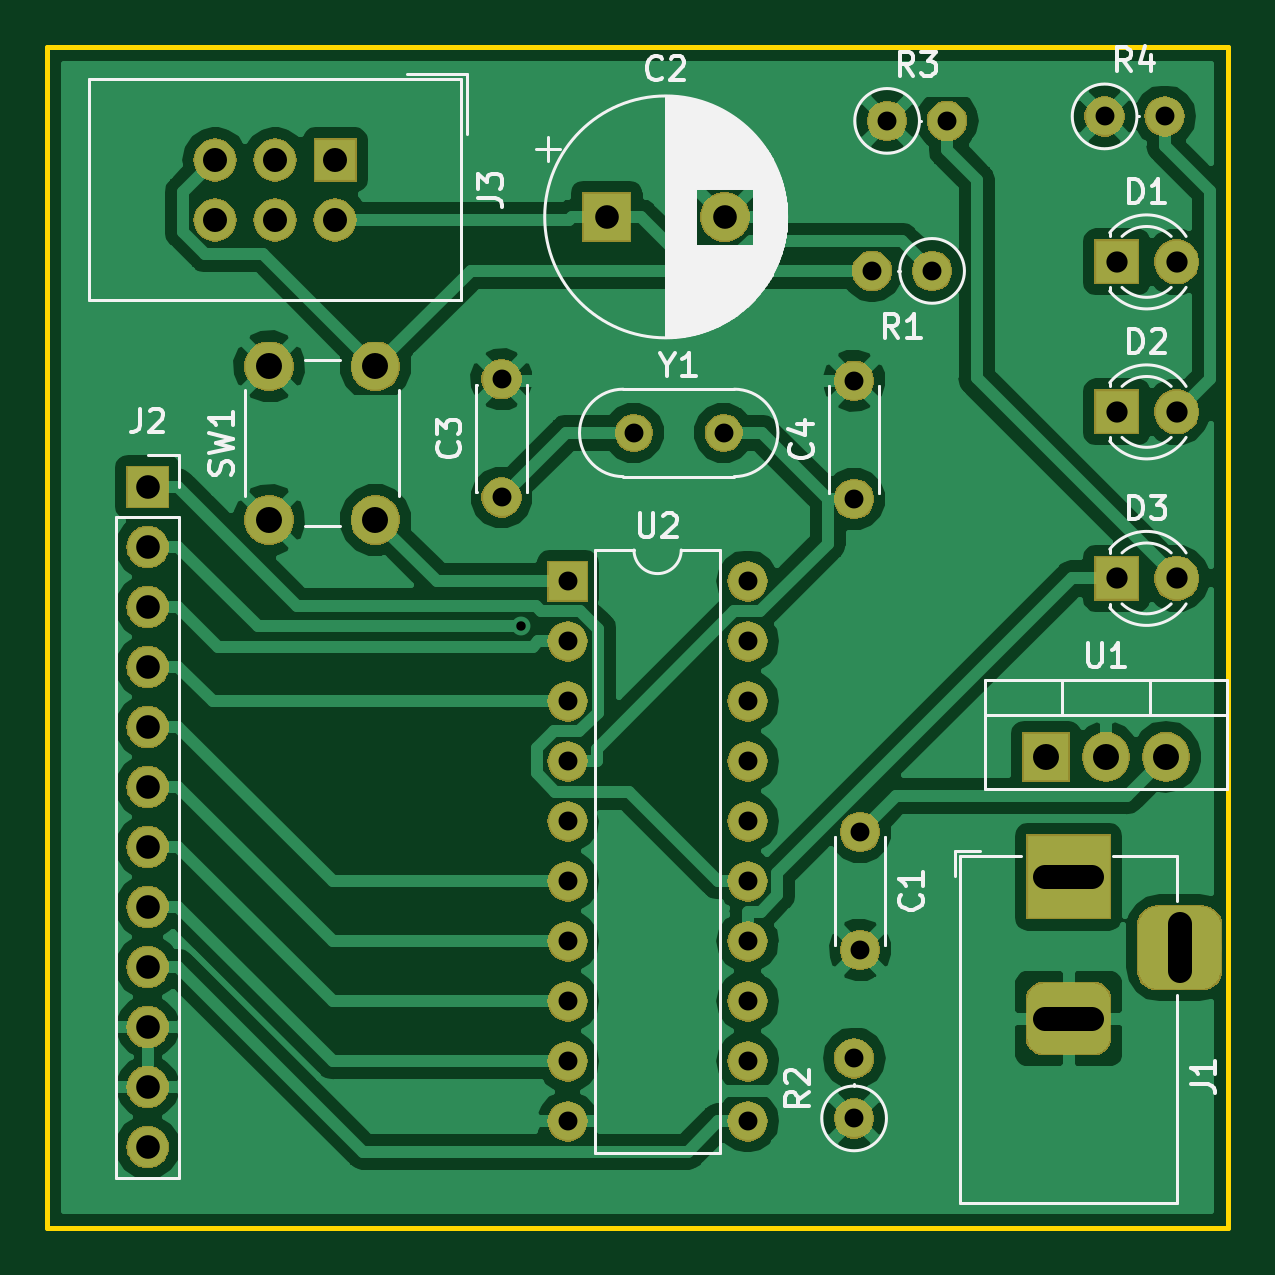
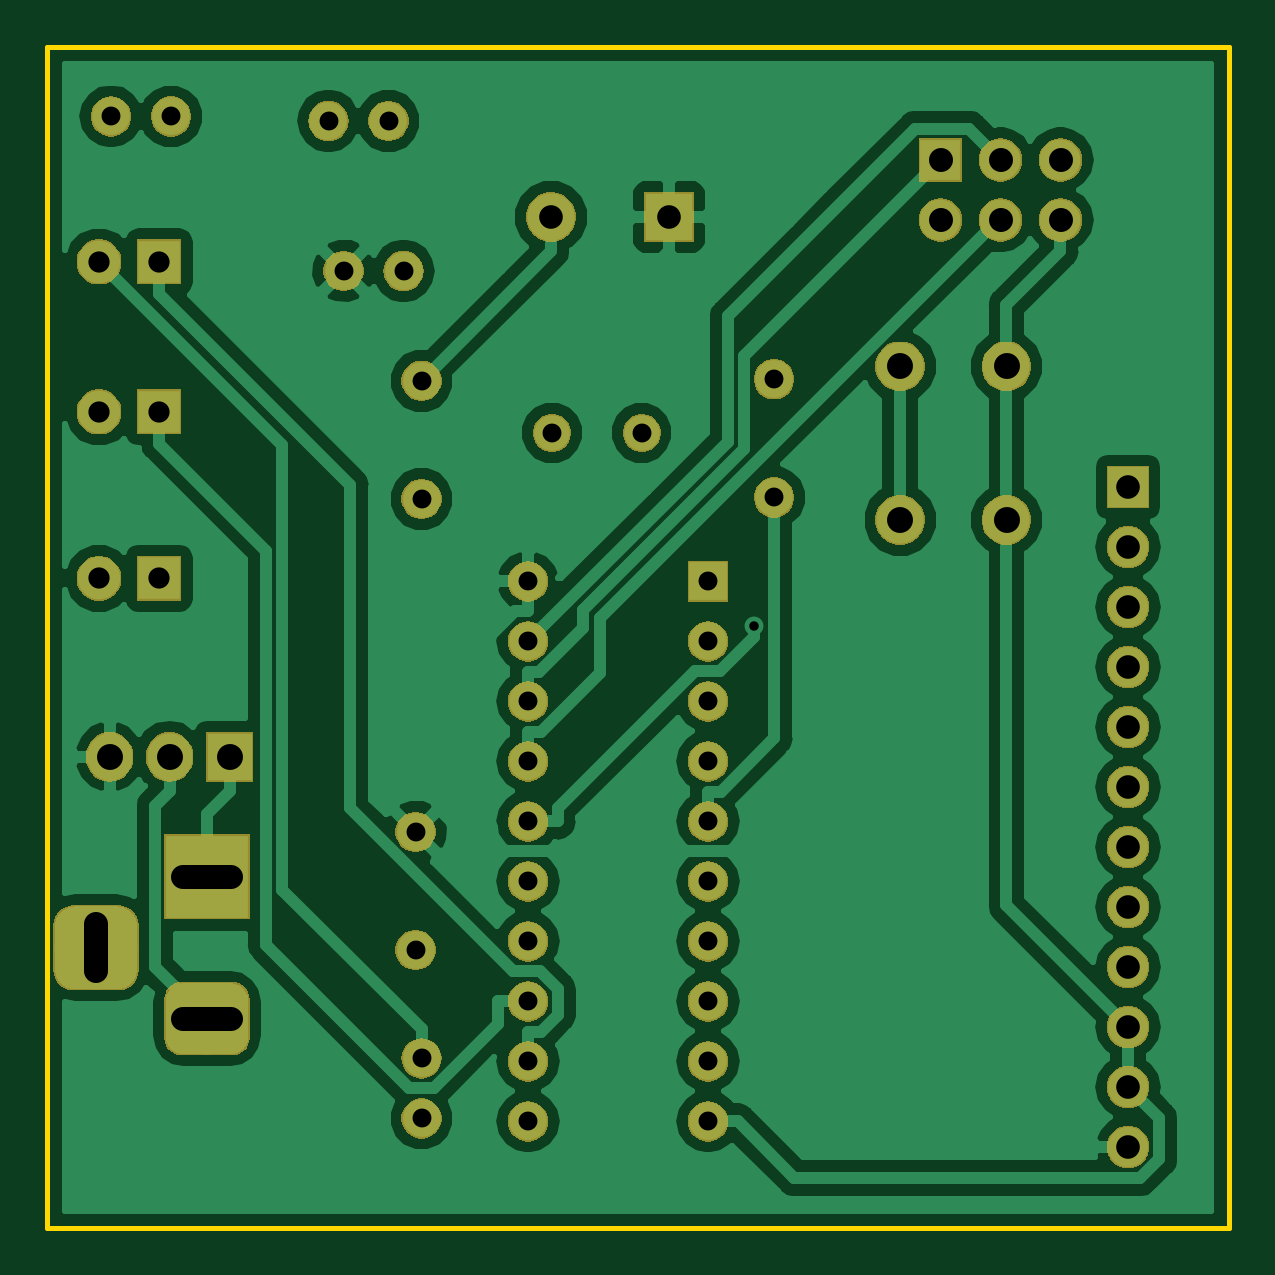
Circuit board: 11 layer files. Board 50.0 x 50.0 mm.
- bottom_copper: AVR Dev-B.Cu.gbl (68607 bytes)
- bottom_mask: AVR Dev-B.Mask.gbs (81806 bytes)
- paste: AVR Dev-B.Paste.gbp (507 bytes)
- bottom_silk: AVR Dev-B.SilkS.gbo (508 bytes)
- outline: AVR Dev-Edge.Cuts.gm1 (698 bytes)
- top_copper: AVR Dev-F.Cu.gtl (78890 bytes)
- top_mask: AVR Dev-F.Mask.gts (81806 bytes)
- paste: AVR Dev-F.Paste.gtp (507 bytes)
- top_silk: AVR Dev-F.SilkS.gto (25463 bytes)
- drill: AVR Dev-NPTH.drl (145 bytes)
- drill: AVR Dev-PTH.drl (1460 bytes)

=== bottom_copper: AVR Dev-B.Cu.gbl (68607 bytes, source omitted) ===
=== bottom_mask: AVR Dev-B.Mask.gbs (81806 bytes, source omitted) ===
=== paste: AVR Dev-B.Paste.gbp ===
G04 #@! TF.GenerationSoftware,KiCad,Pcbnew,5.0.2-5.fc29*
G04 #@! TF.CreationDate,2019-02-21T16:31:19+01:00*
G04 #@! TF.ProjectId,AVR Dev,41565220-4465-4762-9e6b-696361645f70,rev?*
G04 #@! TF.SameCoordinates,Original*
G04 #@! TF.FileFunction,Paste,Bot*
G04 #@! TF.FilePolarity,Positive*
%FSLAX46Y46*%
G04 Gerber Fmt 4.6, Leading zero omitted, Abs format (unit mm)*
G04 Created by KiCad (PCBNEW 5.0.2-5.fc29) date czw, 21 lut 2019, 16:31:19*
%MOMM*%
%LPD*%
G01*
G04 APERTURE LIST*
G04 APERTURE END LIST*
M02*

=== bottom_silk: AVR Dev-B.SilkS.gbo ===
G04 #@! TF.GenerationSoftware,KiCad,Pcbnew,5.0.2-5.fc29*
G04 #@! TF.CreationDate,2019-02-21T16:31:19+01:00*
G04 #@! TF.ProjectId,AVR Dev,41565220-4465-4762-9e6b-696361645f70,rev?*
G04 #@! TF.SameCoordinates,Original*
G04 #@! TF.FileFunction,Legend,Bot*
G04 #@! TF.FilePolarity,Positive*
%FSLAX46Y46*%
G04 Gerber Fmt 4.6, Leading zero omitted, Abs format (unit mm)*
G04 Created by KiCad (PCBNEW 5.0.2-5.fc29) date czw, 21 lut 2019, 16:31:19*
%MOMM*%
%LPD*%
G01*
G04 APERTURE LIST*
G04 APERTURE END LIST*
M02*

=== outline: AVR Dev-Edge.Cuts.gm1 ===
G04 #@! TF.GenerationSoftware,KiCad,Pcbnew,5.0.2-5.fc29*
G04 #@! TF.CreationDate,2019-02-21T16:31:19+01:00*
G04 #@! TF.ProjectId,AVR Dev,41565220-4465-4762-9e6b-696361645f70,rev?*
G04 #@! TF.SameCoordinates,Original*
G04 #@! TF.FileFunction,Profile,NP*
%FSLAX46Y46*%
G04 Gerber Fmt 4.6, Leading zero omitted, Abs format (unit mm)*
G04 Created by KiCad (PCBNEW 5.0.2-5.fc29) date czw, 21 lut 2019, 16:31:19*
%MOMM*%
%LPD*%
G01*
G04 APERTURE LIST*
%ADD10C,0.200000*%
G04 APERTURE END LIST*
D10*
X136461500Y-46837500D02*
X136461500Y-96837500D01*
X186461500Y-96837500D02*
X186461500Y-46837500D01*
X186461500Y-46837500D02*
X136461500Y-46837500D01*
X136461500Y-96837500D02*
X186461500Y-96837500D01*
M02*

=== top_copper: AVR Dev-F.Cu.gtl (78890 bytes, source omitted) ===
=== top_mask: AVR Dev-F.Mask.gts (81806 bytes, source omitted) ===
=== paste: AVR Dev-F.Paste.gtp ===
G04 #@! TF.GenerationSoftware,KiCad,Pcbnew,5.0.2-5.fc29*
G04 #@! TF.CreationDate,2019-02-21T16:31:19+01:00*
G04 #@! TF.ProjectId,AVR Dev,41565220-4465-4762-9e6b-696361645f70,rev?*
G04 #@! TF.SameCoordinates,Original*
G04 #@! TF.FileFunction,Paste,Top*
G04 #@! TF.FilePolarity,Positive*
%FSLAX46Y46*%
G04 Gerber Fmt 4.6, Leading zero omitted, Abs format (unit mm)*
G04 Created by KiCad (PCBNEW 5.0.2-5.fc29) date czw, 21 lut 2019, 16:31:19*
%MOMM*%
%LPD*%
G01*
G04 APERTURE LIST*
G04 APERTURE END LIST*
M02*

=== top_silk: AVR Dev-F.SilkS.gto (25463 bytes, source omitted) ===
=== drill: AVR Dev-NPTH.drl ===
M48
;DRILL file {KiCad 5.0.2-5.fc29} date czw, 21 lut 2019, 16:31:29
;FORMAT={2:4/ absolute / inch / keep zeros}
FMAT,2
INCH,TZ
%
G90
G05
T0
M30

=== drill: AVR Dev-PTH.drl ===
M48
;DRILL file {KiCad 5.0.2-5.fc29} date czw, 21 lut 2019, 16:31:29
;FORMAT={2:4/ absolute / inch / keep zeros}
FMAT,2
INCH,TZ
T1C0.0157
T2C0.0315
T3C0.0354
T4C0.0394
T5C0.0400
T6C0.0433
%
G90
G05
T1
X061628Y-028101
T2
X061300Y-023981
X061300Y-025950
X071350Y-019600
X072350Y-019600
X067275Y-031525
X067275Y-033494
X067175Y-035300
X067175Y-036300
X062400Y-027350
X062400Y-028350
X062400Y-029350
X062400Y-030350
X062400Y-031350
X062400Y-032350
X062400Y-033350
X062400Y-034350
X062400Y-035350
X062400Y-036350
X065400Y-027350
X065400Y-028350
X065400Y-029350
X065400Y-030350
X065400Y-031350
X065400Y-032350
X065400Y-033350
X065400Y-034350
X065400Y-035350
X065400Y-036350
X067475Y-022175
X068475Y-022175
X063504Y-024875
X065000Y-024875
X067725Y-019675
X068725Y-019675
X067175Y-024006
X067175Y-025975
T3
X071550Y-027300
X072550Y-027300
X071550Y-024525
X072550Y-024525
X071550Y-022025
X072550Y-022025
T4
X063050Y-021275
X065019Y-021275
X055400Y-025775
X055400Y-026775
X055400Y-027775
X055400Y-028775
X055400Y-029775
X055400Y-030775
X055400Y-031775
X055400Y-032775
X055400Y-033775
X055400Y-034775
X055400Y-035775
X055400Y-036775
T5
X056525Y-020325
X056525Y-021325
X057525Y-020325
X057525Y-021325
X058525Y-020325
X058525Y-021325
T6
X057425Y-023766
X057425Y-026325
X059197Y-023766
X059197Y-026325
X070375Y-030275
X071375Y-030275
X072375Y-030275
T4
X070356Y-032275G85X071144Y-032275
G05
X070356Y-034637G85X071144Y-034637
G05
X072600Y-033850G85X072600Y-033062
G05
T0
M30

